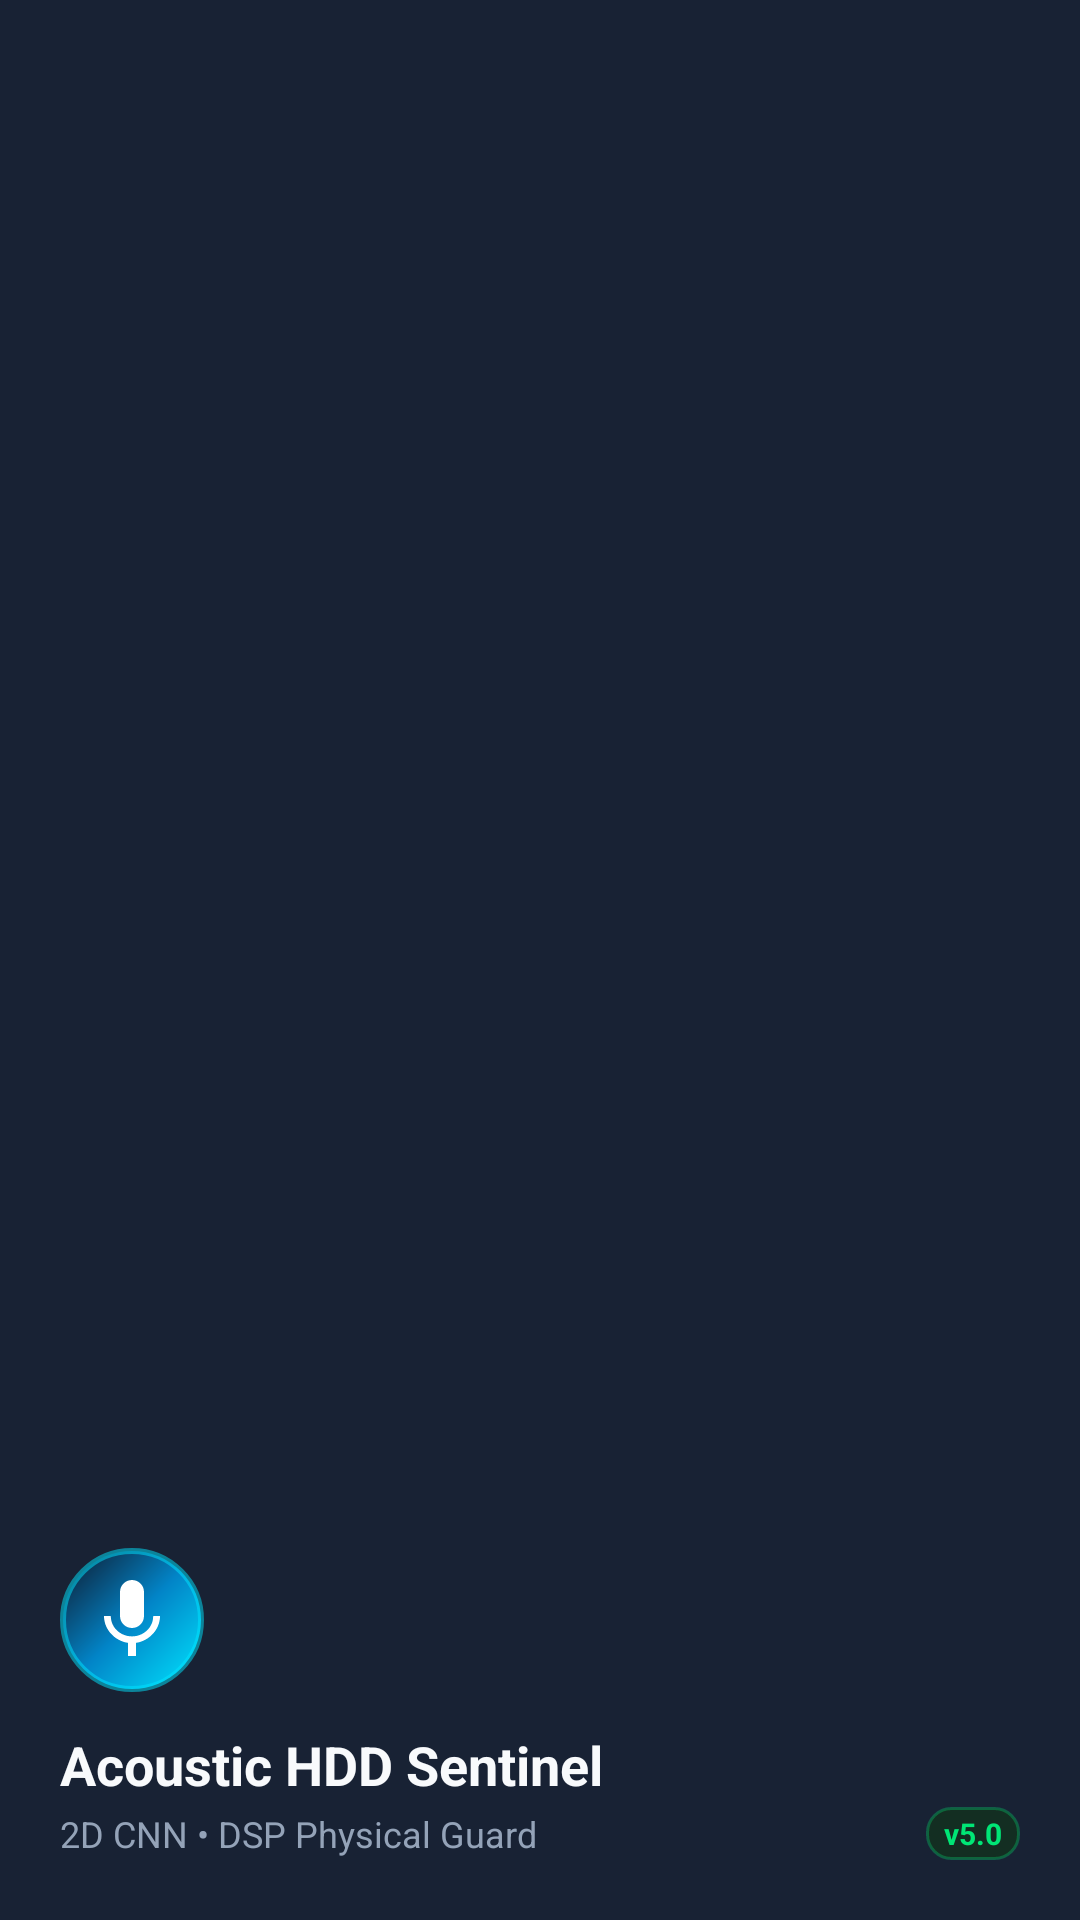

Write the Android layout XML for this screen, with the resource values it uses.
<!-- AndroidManifest.xml: application theme Theme.AcousticHddSentinel -->
<!-- res/layout/nav_header_main.xml -->
<?xml version="1.0" encoding="utf-8"?>
<LinearLayout xmlns:android="http://schemas.android.com/apk/res/android"
    android:layout_width="match_parent"
    android:layout_height="176dp"
    android:background="@color/surface"
    android:gravity="bottom"
    android:orientation="vertical"
    android:padding="20dp"
    android:theme="@style/ThemeOverlay.AppCompat.Dark">

    <ImageView
        android:layout_width="48dp"
        android:layout_height="48dp"
        android:background="@drawable/bg_radar_button"
        android:contentDescription="Logo aplikacji"
        android:padding="8dp"
        android:src="@drawable/ic_mic_radar" />

    <TextView
        android:layout_width="match_parent"
        android:layout_height="wrap_content"
        android:layout_marginTop="12dp"
        android:text="Acoustic HDD Sentinel"
        android:textColor="@color/text_primary"
        android:textSize="18sp"
        android:textStyle="bold" />

    <LinearLayout
        android:layout_width="match_parent"
        android:layout_height="wrap_content"
        android:layout_marginTop="2dp"
        android:gravity="center_vertical"
        android:orientation="horizontal">

        <TextView
            android:layout_width="0dp"
            android:layout_height="wrap_content"
            android:layout_weight="1"
            android:text="2D CNN • DSP Physical Guard"
            android:textColor="@color/text_secondary"
            android:textSize="12sp" />

        <TextView
            android:layout_width="wrap_content"
            android:layout_height="wrap_content"
            android:background="@drawable/bg_badge_normal"
            android:paddingHorizontal="6dp"
            android:paddingVertical="2dp"
            android:text="v5.0"
            android:textColor="@color/status_normal_text"
            android:textSize="10sp"
            android:textStyle="bold" />
    </LinearLayout>

</LinearLayout>
<!-- resources referenced by this layout -->
<resources>
  <color name="status_normal_text">#00E676</color>
  <color name="surface">#182234</color>
  <color name="text_primary">#F8FAFC</color>
  <color name="text_secondary">#94A3B8</color>
  <!-- drawable bg_badge_normal (drawable) -->
  <?xml version="1.0" encoding="utf-8"?>
  <shape xmlns:android="http://schemas.android.com/apk/res/android"
      android:shape="rectangle">
      <solid android:color="@color/status_normal_bg" />
      <stroke
          android:width="1dp"
          android:color="#4D00E676" />
      <corners android:radius="8dp" />
      <padding
          android:left="8dp"
          android:top="4dp"
          android:right="8dp"
          android:bottom="4dp" />
  </shape>
  <!-- drawable bg_radar_button (drawable) -->
  <?xml version="1.0" encoding="utf-8"?>
  <ripple xmlns:android="http://schemas.android.com/apk/res/android"
      android:color="#4000E5FF">
      <item>
          <shape android:shape="oval">
              <gradient
                  android:angle="135"
                  android:startColor="#00E5FF"
                  android:centerColor="#0284C7"
                  android:endColor="#0F172A"
                  android:type="linear" />
              <stroke
                  android:width="2dp"
                  android:color="#8000E5FF" />
              <size
                  android:width="120dp"
                  android:height="120dp" />
          </shape>
      </item>
  </ripple>
  <!-- drawable ic_mic_radar (drawable) -->
  <vector xmlns:android="http://schemas.android.com/apk/res/android"
      android:width="48dp"
      android:height="48dp"
      android:viewportWidth="24"
      android:viewportHeight="24">
      <path
          android:fillColor="#FFFFFF"
          android:pathData="M12,14c1.66,0 3,-1.34 3,-3V5c0,-1.66 -1.34,-3 -3,-3S9,3.34 9,5v6c0,1.66 1.34,3 3,3zm5.3,-3c0,3 -2.54,5.1 -5.3,5.1S6.7,14 6.7,11H5c0,3.41 2.72,6.23 6,6.72V21h2v-3.28c3.28,-0.49 6,-3.31 6,-6.72h-1.7z" />
  </vector>
  <color name="status_normal_bg">#132E22</color>
  <color name="accent">#00E5FF</color>
  <color name="accent_green">#00E676</color>
  <color name="primary_dark">#0B0F17</color>
  <color name="background">#0B0F17</color>
  <color name="surface_variant">#1E293B</color>
  <color name="card_stroke">#334155</color>
  <style name="Widget.AcousticHddSentinel.CardView" parent="Widget.Material3.CardView.Elevated">
          <item name="cardBackgroundColor">@color/surface</item>
          <item name="strokeColor">@color/card_stroke</item>
          <item name="strokeWidth">1dp</item>
          <item name="cardCornerRadius">16dp</item>
          <item name="cardElevation">2dp</item>
      </style>
  <style name="Widget.AcousticHddSentinel.NavigationView" parent="Widget.Material3.NavigationView">
          <item name="android:background">@color/background_secondary</item>
          <item name="itemTextColor">@color/text_primary</item>
          <item name="itemIconTint">@color/accent</item>
          <item name="itemShapeAppearance">@style/ShapeAppearance.Material3.Corner.Small</item>
      </style>
  <color name="background_secondary">#131A28</color>
</resources>
